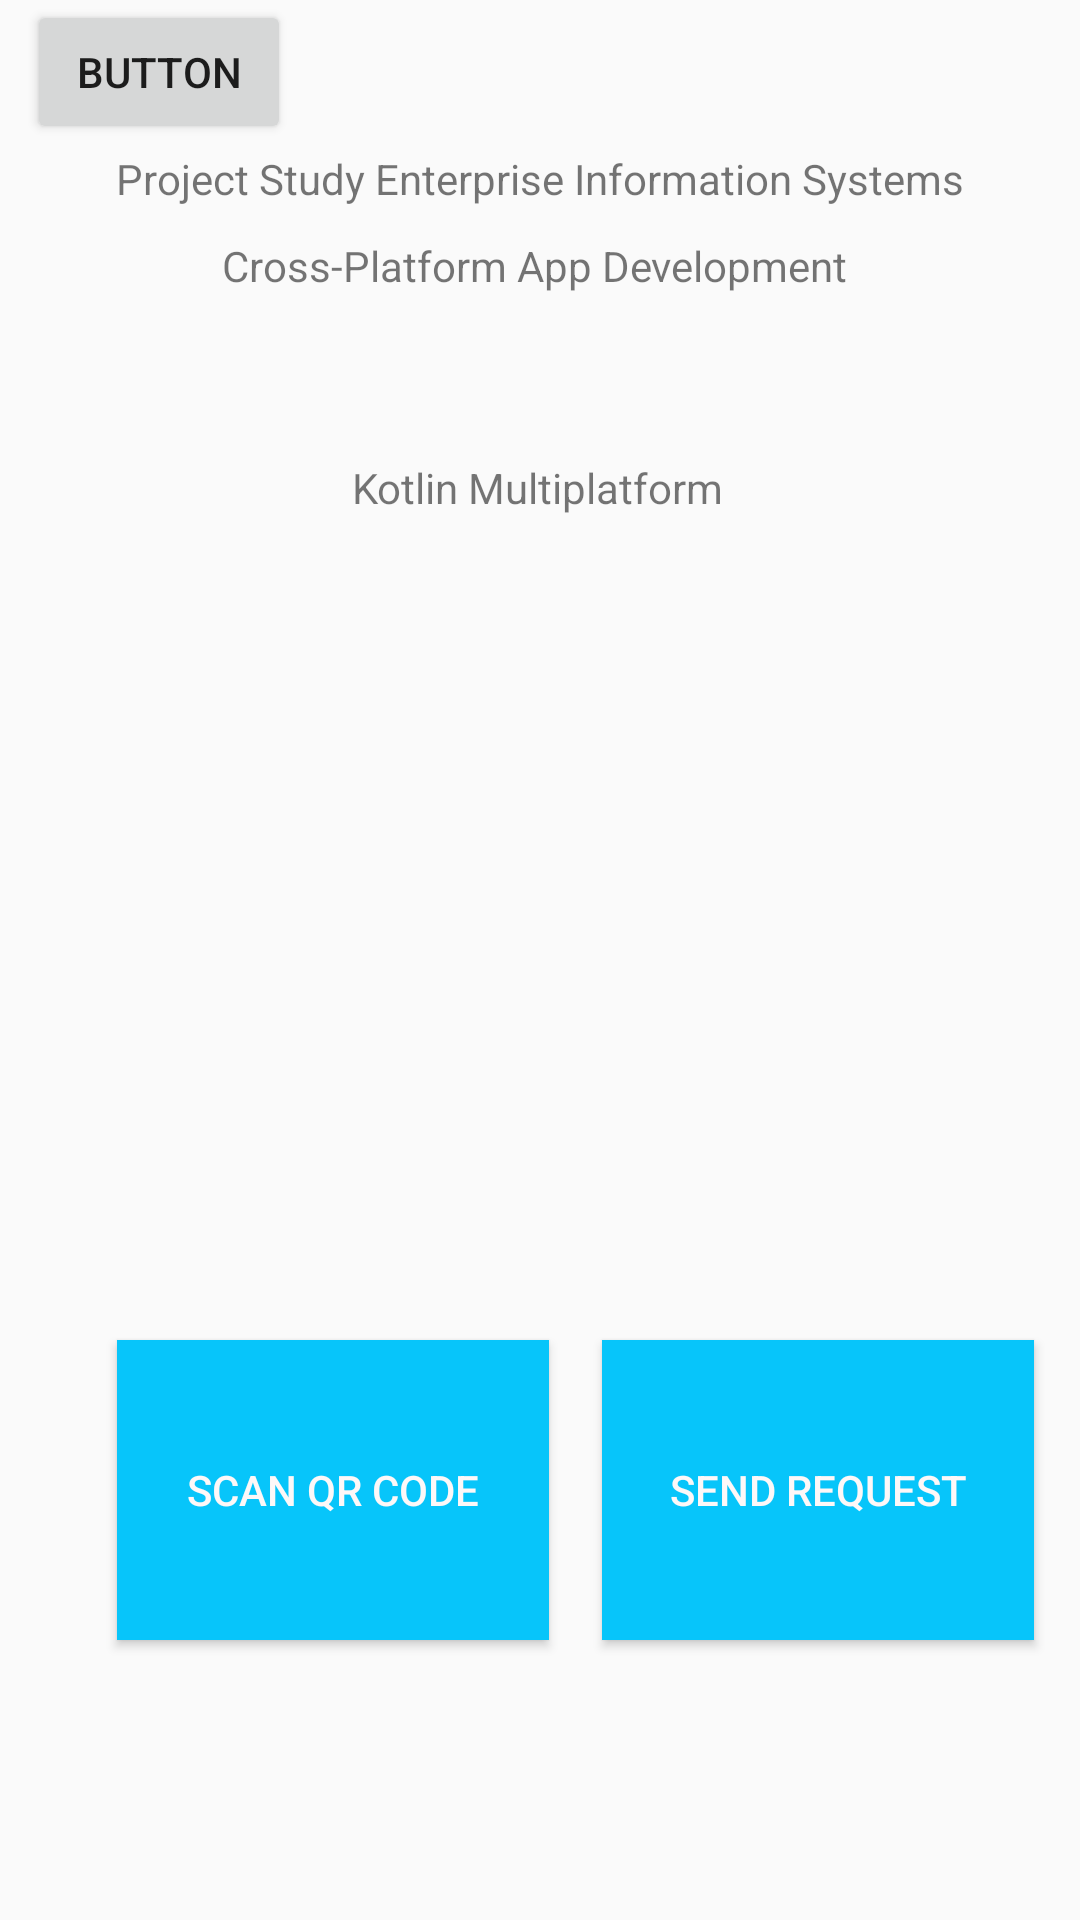

Produce the Android XML layout that renders to this screen, including the resource entries it uses.
<!-- AndroidManifest.xml: application theme AppTheme -->
<!-- res/layout/activity_main.xml -->
<?xml version="1.0" encoding="utf-8"?>
<androidx.constraintlayout.widget.ConstraintLayout xmlns:android="http://schemas.android.com/apk/res/android"
    xmlns:app="http://schemas.android.com/apk/res-auto"
    xmlns:tools="http://schemas.android.com/tools"
    android:layout_width="match_parent"
    android:layout_height="match_parent"
    tools:context=".MainActivity">

    

    
    <ProgressBar
        android:id="@+id/progress_Bar"
        style="?android:attr/progressBarStyle"
        android:layout_width="200dp"
        android:layout_height="wrap_content"
        android:layout_centerInParent="true"
        android:layout_marginStart="106dp"
        android:layout_marginEnd="106dp"
        android:layout_marginBottom="50dp"
        android:indeterminate="true"
        android:max="100"
        android:minWidth="200dp"
        android:minHeight="50dp"
        android:progress="0"
        android:visibility="invisible"
        app:layout_constraintBottom_toBottomOf="parent"
        app:layout_constraintEnd_toEndOf="parent"
        app:layout_constraintStart_toStartOf="parent" />

    <Button
        android:id="@+id/btn_scan"
        android:layout_width="144dp"
        android:layout_height="100dp"
        android:layout_marginStart="39dp"
        android:background="#07c5fa"
        android:text="Scan QR Code"
        android:textColor="#FDF8F8"
        app:layout_constraintBottom_toTopOf="@+id/progress_Bar"
        app:layout_constraintStart_toStartOf="parent"
        app:layout_constraintTop_toBottomOf="@+id/imageView" />

    <Button
        android:id="@+id/btn_request"
        android:layout_width="144dp"
        android:layout_height="100dp"
        android:layout_marginStart="41dp"
        android:layout_marginEnd="39dp"
        android:background="#07c5fa"
        android:text="Send request"
        android:textColor="#FDF8F8"
        app:layout_constraintBottom_toTopOf="@+id/progress_Bar"
        app:layout_constraintEnd_toEndOf="parent"
        app:layout_constraintStart_toEndOf="@+id/btn_scan"
        app:layout_constraintTop_toBottomOf="@+id/imageView" />

    <ImageView
        android:id="@+id/imageView"
        android:layout_width="162dp"
        android:layout_height="264dp"
        android:layout_marginStart="125dp"
        android:layout_marginTop="120dp"
        android:layout_marginEnd="125dp"
        app:layout_constraintEnd_toEndOf="parent"
        app:layout_constraintStart_toStartOf="parent"
        app:layout_constraintTop_toBottomOf="@+id/textView"
        app:srcCompat="@drawable/kotlin" />

    <TextView
        android:id="@+id/textView"
        android:layout_width="wrap_content"
        android:layout_height="wrap_content"
        android:layout_marginStart="63dp"
        android:layout_marginTop="50dp"
        android:layout_marginEnd="63dp"
        android:text="Project Study Enterprise Information Systems"
        app:layout_constraintEnd_toEndOf="parent"
        app:layout_constraintStart_toStartOf="parent"
        app:layout_constraintTop_toTopOf="parent" />

    <TextView
        android:id="@+id/textView2"
        android:layout_width="wrap_content"
        android:layout_height="wrap_content"
        android:layout_marginTop="10dp"
        android:text="Cross-Platform App Development "
        app:layout_constraintEnd_toEndOf="@+id/textView"
        app:layout_constraintStart_toStartOf="@+id/textView"
        app:layout_constraintTop_toBottomOf="@+id/textView" />

    <TextView
        android:id="@+id/textView3"
        android:layout_width="wrap_content"
        android:layout_height="wrap_content"
        android:layout_marginTop="84dp"
        android:text="Kotlin Multiplatform"
        app:layout_constraintEnd_toEndOf="@+id/textView2"
        app:layout_constraintHorizontal_bias="0.494"
        app:layout_constraintStart_toStartOf="@+id/textView2"
        app:layout_constraintTop_toBottomOf="@+id/textView" />

    <Button
        android:id="@+id/btn_codes"
        android:layout_width="wrap_content"
        android:layout_height="wrap_content"
        android:layout_marginStart="22dp"
        android:layout_marginEnd="15dp"
        android:text="Button"
        app:layout_constraintEnd_toStartOf="@+id/imageView"
        app:layout_constraintStart_toStartOf="parent"
        tools:layout_editor_absoluteY="320dp" />

</androidx.constraintlayout.widget.ConstraintLayout>
<!-- resources referenced by this layout -->
<resources>
  <style name="AppTheme" parent="Theme.AppCompat.Light.NoActionBar">
          <item name="colorPrimary">#07c5fa</item>
          <item name="colorPrimaryDark">#07c5fa</item>
          <item name="colorAccent">@color/colorAccent</item>
      </style>
  <!-- not gathered from this repository: default colours our renderer supplied (Android Studio template values) -->
  <color name="colorAccent">#FF03DAC5</color>
</resources>
